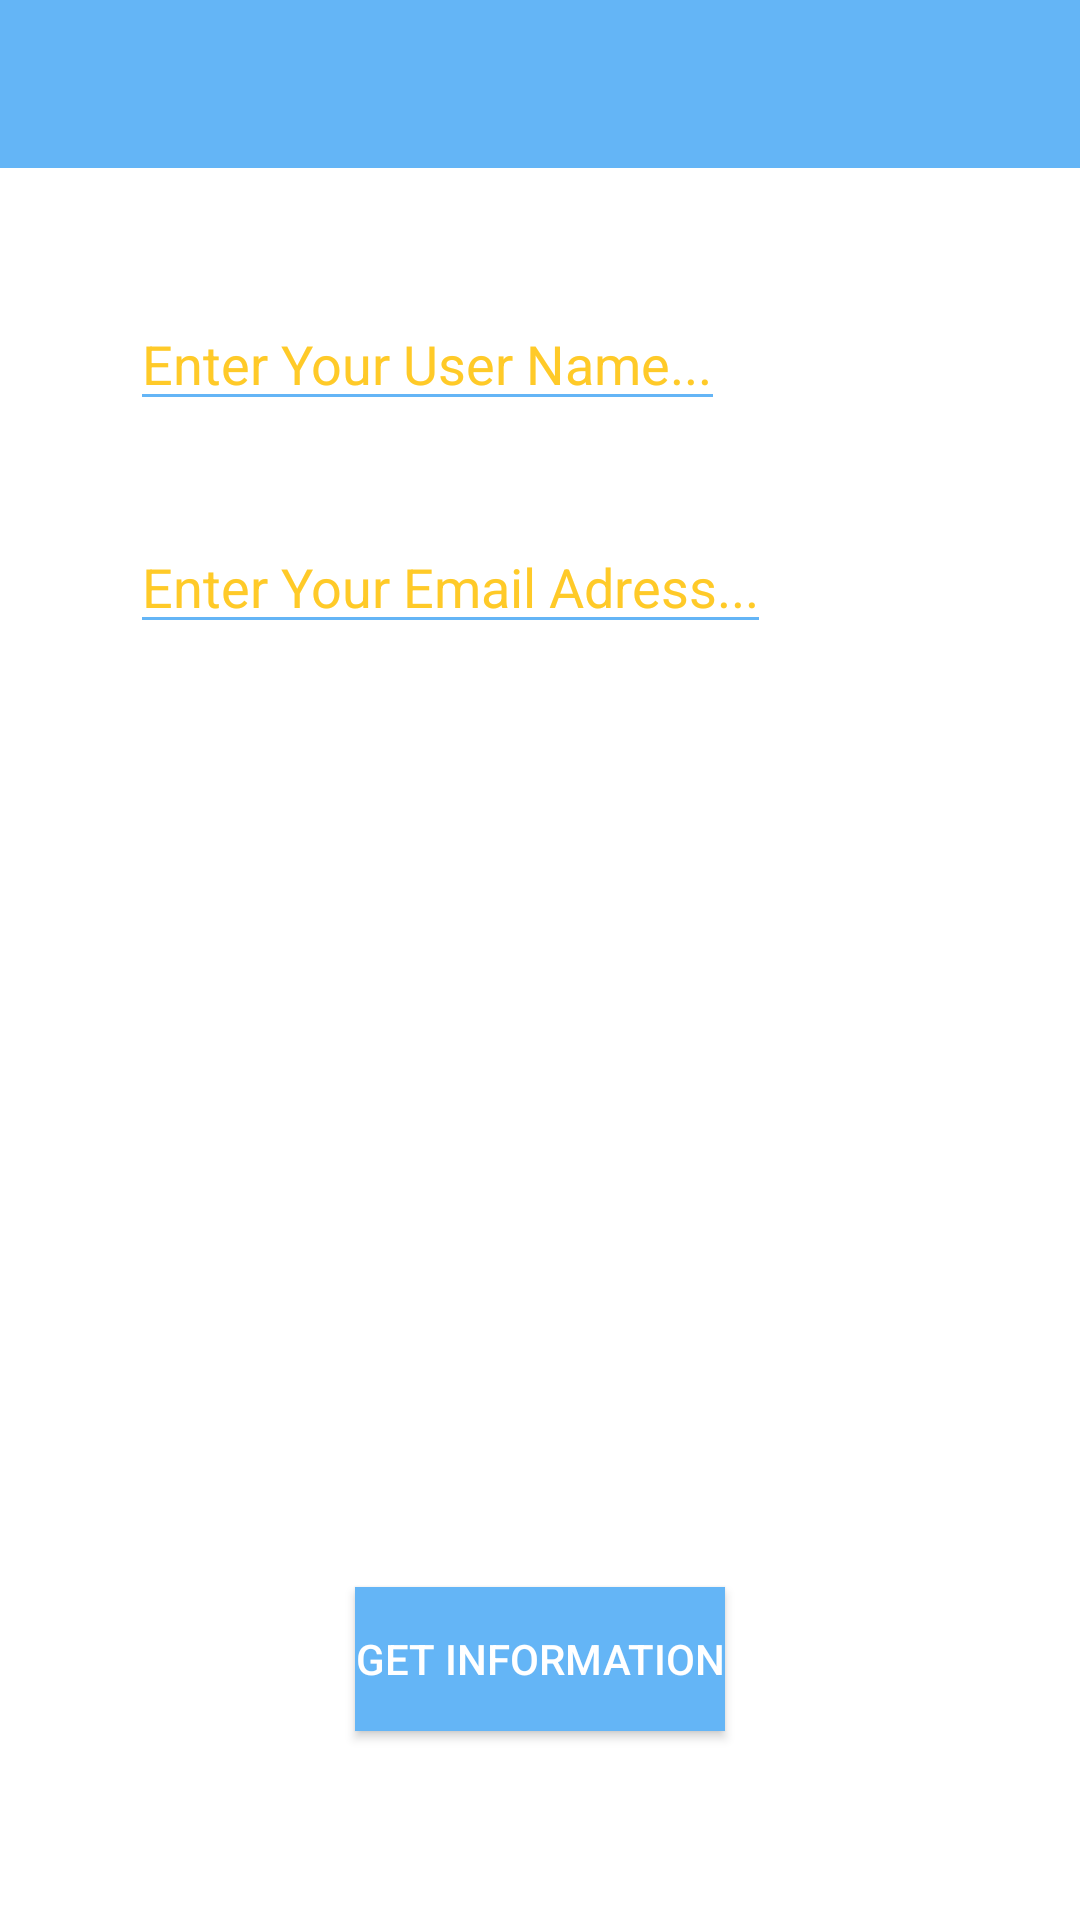

Layout XML and referenced resources for this Android screen:
<!-- AndroidManifest.xml: application theme AppTheme -->
<!-- res/layout/activity_recovery.xml -->
<?xml version="1.0" encoding="utf-8"?>
<RelativeLayout xmlns:android="http://schemas.android.com/apk/res/android"
    xmlns:tools="http://schemas.android.com/tools"
    android:layout_width="match_parent"
    android:layout_height="match_parent"
    android:paddingBottom="@dimen/activity_vertical_margin"
    tools:context="com.example.user.loco.Recovery"
    android:background="@color/BaseColor">

    <include
        android:id="@+id/app_bar"
        layout="@layout/app_bar">
    </include>

    <EditText
        android:layout_width="wrap_content"
        android:layout_height="wrap_content"
        android:id="@+id/RecUser"
        android:layout_marginTop="43dp"
        android:textColor="@color/LoCoOrange"
        android:textColorHint="@color/LoCoOrange"
        android:backgroundTint="@color/appBarC"
        android:hint="Enter Your User Name..."
        android:textCursorDrawable="@drawable/mycursor"
        android:singleLine="true"
        android:nextFocusDown="@+id/RecAns"
        android:layout_below="@+id/app_bar"
        android:layout_alignEnd="@+id/RecBtn" />

    <EditText
        android:layout_width="wrap_content"
        android:layout_height="wrap_content"
        android:id="@+id/RecAns"
        android:textColor="@color/LoCoOrange"
        android:textColorHint="@color/LoCoOrange"
        android:backgroundTint="@color/appBarC"
        android:textCursorDrawable="@drawable/mycursor"
        android:hint="Enter Your Email Adress..."
        android:singleLine="true"
        android:imeOptions="actionDone"
        android:layout_marginTop="33sp"
        android:layout_below="@+id/RecUser"
        android:layout_alignStart="@+id/RecUser" />

    <Button
        android:layout_width="wrap_content"
        android:layout_height="wrap_content"
        android:text="Get Information"
        android:id="@+id/RecBtn"
        android:layout_marginBottom="63sp"
        android:background="@color/appBarC"
        android:textColor="@color/white"
        android:layout_alignParentBottom="true"
        android:layout_centerHorizontal="true"
        android:onClick="RecDone" />
</RelativeLayout>
<!-- res/layout/app_bar.xml (included above) -->
<?xml version="1.0" encoding="utf-8"?>
<android.support.v7.widget.Toolbar xmlns:android="http://schemas.android.com/apk/res/android"
    xmlns:app="http://schemas.android.com/apk/res-auto"
    android:id="@+id/appbartab1"
    android:layout_width="match_parent"
    android:layout_height="?android:attr/actionBarSize"
  
    app:theme="@style/MyTheme"
    app:popupTheme = "@style/ThemeOverlay.AppCompat.Dark"
    android:background="@color/appBarC">

</android.support.v7.widget.Toolbar>
<!-- resources referenced by this layout -->
<resources>
  <color name="BaseColor">#ffffff</color>
  <color name="LoCoOrange">#ffca28</color>
  <color name="appBarC">#64b5f6</color>
  <color name="white">#fff</color>
  <!-- drawable mycursor (drawable) -->
  <?xml version="1.0" encoding="utf-8"?>
  <shape xmlns:android="http://schemas.android.com/apk/res/android" android:shape="rectangle" >
      <size android:width="2sp" />
      <solid android:color="#000000"/>
      
  </shape>
  <style name="MyTheme" parent="ThemeOverlay.AppCompat.Dark">
  
          <item name="android:textColorPrimary">@color/LoCoOrange</item>
          <item name="colorPrimaryDark">@color/appc</item>
          <item name="android:textColorSecondary">@color/LoCoOrange</item>
          <item name="android:textSize">12sp</item>
  
      </style>
  <style name="AppTheme" parent="AppTheme.Base">
          <item name="android:alertDialogTheme">@style/YourAlertDialogTheme</item>
          <item name="android:windowBackground">@color/BaseColor</item>
  
  
  
  
      </style>
  <color name="appc">#2196f3</color>
  <style name="AppTheme.Base" parent="Theme.AppCompat.NoActionBar">
          <item name="colorPrimary">@color/BaseColor</item>
          <item name="colorPrimaryDark">@color/appc</item>
          <item name="android:textColorPrimary">@color/textColorL</item>
          <item name="colorAccent">@color/BaseColor</item>
          <item name="android:windowBackground">@color/BaseColor</item>
  
  
  
  
  
      </style>
  <style name="YourAlertDialogTheme">
      <item name="android:windowBackground">@color/appc</item>
      <item name="android:windowContentOverlay">@null</item>
      <item name="android:windowIsFloating">true</item>
      <item name="android:windowAnimationStyle">@android:style/Animation.Dialog</item>
      <item name="android:windowMinWidthMajor">@android:dimen/dialog_min_width_major</item>
      <item name="android:windowMinWidthMinor">@android:dimen/dialog_min_width_minor</item>
  
      </style>
  <color name="textColorL">#000000</color>
</resources>
